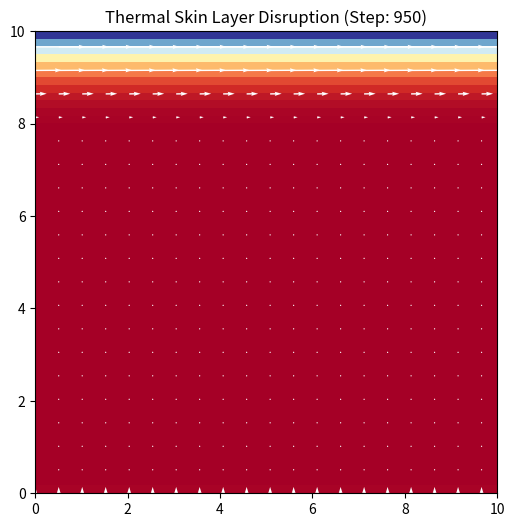

Recreate this plot in Python.
import numpy as np
import matplotlib.pyplot as plt

# --- 1. 物理参数与网格设置 ---
nx, ny = 60, 60          # 低分辨率网格
lx, ly = 10.0, 10.0      # 物理尺寸 (10米 x 10米)
dx, dy = lx/nx, ly/ny
nt = 1000                # 时间步数
dt = 0.005               # 时间步长
nu = 0.1                 # 运动粘度 (为保持低网格下的稳定，设得偏大)
alpha = 0.05             # 热扩散率
beta_g = 1.0             # 浮力系数 (g * beta)

# --- 2. 场变量初始化 ---
u = np.zeros((ny, nx))   # 水平速度
v = np.zeros((ny, nx))   # 垂直速度
p = np.zeros((ny, nx))   # 压力场
T = np.ones((ny, nx))    # 温度场 (初始全部为暖水 1.0)

# 边界条件常量
T_cold = 0.0             # 顶部冷皮层温度
U_wind = 1.5             # 顶部风剪切速度

# --- 3. 辅助函数：中心差分 ---
def laplacian(f, dx, dy):
    return (np.roll(f, -1, axis=1) - 2*f + np.roll(f, 1, axis=1))/dx**2 + \
           (np.roll(f, -1, axis=0) - 2*f + np.roll(f, 1, axis=0))/dy**2

def advection(f, u, v, dx, dy):
    # 为保证极简，这里用中心差分(低雷诺数下可用，高雷诺数需迎风格式)
    df_dx = (np.roll(f, -1, axis=1) - np.roll(f, 1, axis=1)) / (2*dx)
    df_dy = (np.roll(f, -1, axis=0) - np.roll(f, 1, axis=0)) / (2*dy)
    return u * df_dx + v * df_dy

# --- 4. 主求解循环 ---
plt.ion()
fig, ax = plt.subplots(figsize=(8, 6))

for n in range(nt):
    # A. 强制边界条件
    u[-1, :] = U_wind   # 顶部风吹
    u[0, :] = 0.0       # 底部无滑移
    v[-1, :] = 0.0; v[0, :] = 0.0
    T[-1, :] = T_cold   # 顶部维持冷皮层
    T[0, :] = 1.0       # 底部维持暖水
    
    # B. 预测步：计算中间速度 (包含对流、扩散、浮力)
    u_star = u - dt * advection(u, u, v, dx, dy) + dt * nu * laplacian(u, dx, dy)
    v_star = v - dt * advection(v, u, v, dx, dy) + dt * nu * laplacian(v, dx, dy) + dt * beta_g * T
    
    # 维持预测步边界
    u_star[-1, :] = U_wind; u_star[0, :] = 0.0
    v_star[-1, :] = 0.0; v_star[0, :] = 0.0
    
    # C. 泊松方程求压力 (雅可比迭代，简化处理)
    div_star = (np.roll(u_star, -1, axis=1) - np.roll(u_star, 1, axis=1))/(2*dx) + \
               (np.roll(v_star, -1, axis=0) - np.roll(v_star, 1, axis=0))/(2*dy)
    
    for _ in range(30): # 迭代求解 p
        p = 0.25 * (np.roll(p, -1, axis=1) + np.roll(p, 1, axis=1) + \
                    np.roll(p, -1, axis=0) + np.roll(p, 1, axis=0) - \
                    (dx**2) * div_star / dt)
        # 压力边界(诺依曼边界)
        p[:, 0] = p[:, 1]; p[:, -1] = p[:, -2]
        p[0, :] = p[1, :]; p[-1, :] = p[-2, :]
        
    # D. 校正步：更新无散速度场
    u = u_star - dt * (np.roll(p, -1, axis=1) - np.roll(p, 1, axis=1))/(2*dx)
    v = v_star - dt * (np.roll(p, -1, axis=0) - np.roll(p, 1, axis=0))/(2*dy)
    
    # E. 温度场对流-扩散
    T = T - dt * advection(T, u, v, dx, dy) + dt * alpha * laplacian(T, dx, dy)
    
    # --- 5. 实时可视化 ---
    if n % 50 == 0:
        ax.clear()
        im = ax.imshow(T, origin='lower', cmap='RdYlBu_r', extent=[0, lx, 0, ly])
        ax.quiver(np.linspace(0, lx, nx)[::3], np.linspace(0, ly, ny)[::3], 
                  u[::3, ::3], v[::3, ::3], color='white', scale=10)
        ax.set_title(f"Thermal Skin Layer Disruption (Step: {n})")
        plt.pause(0.01)

plt.ioff()
plt.show()
